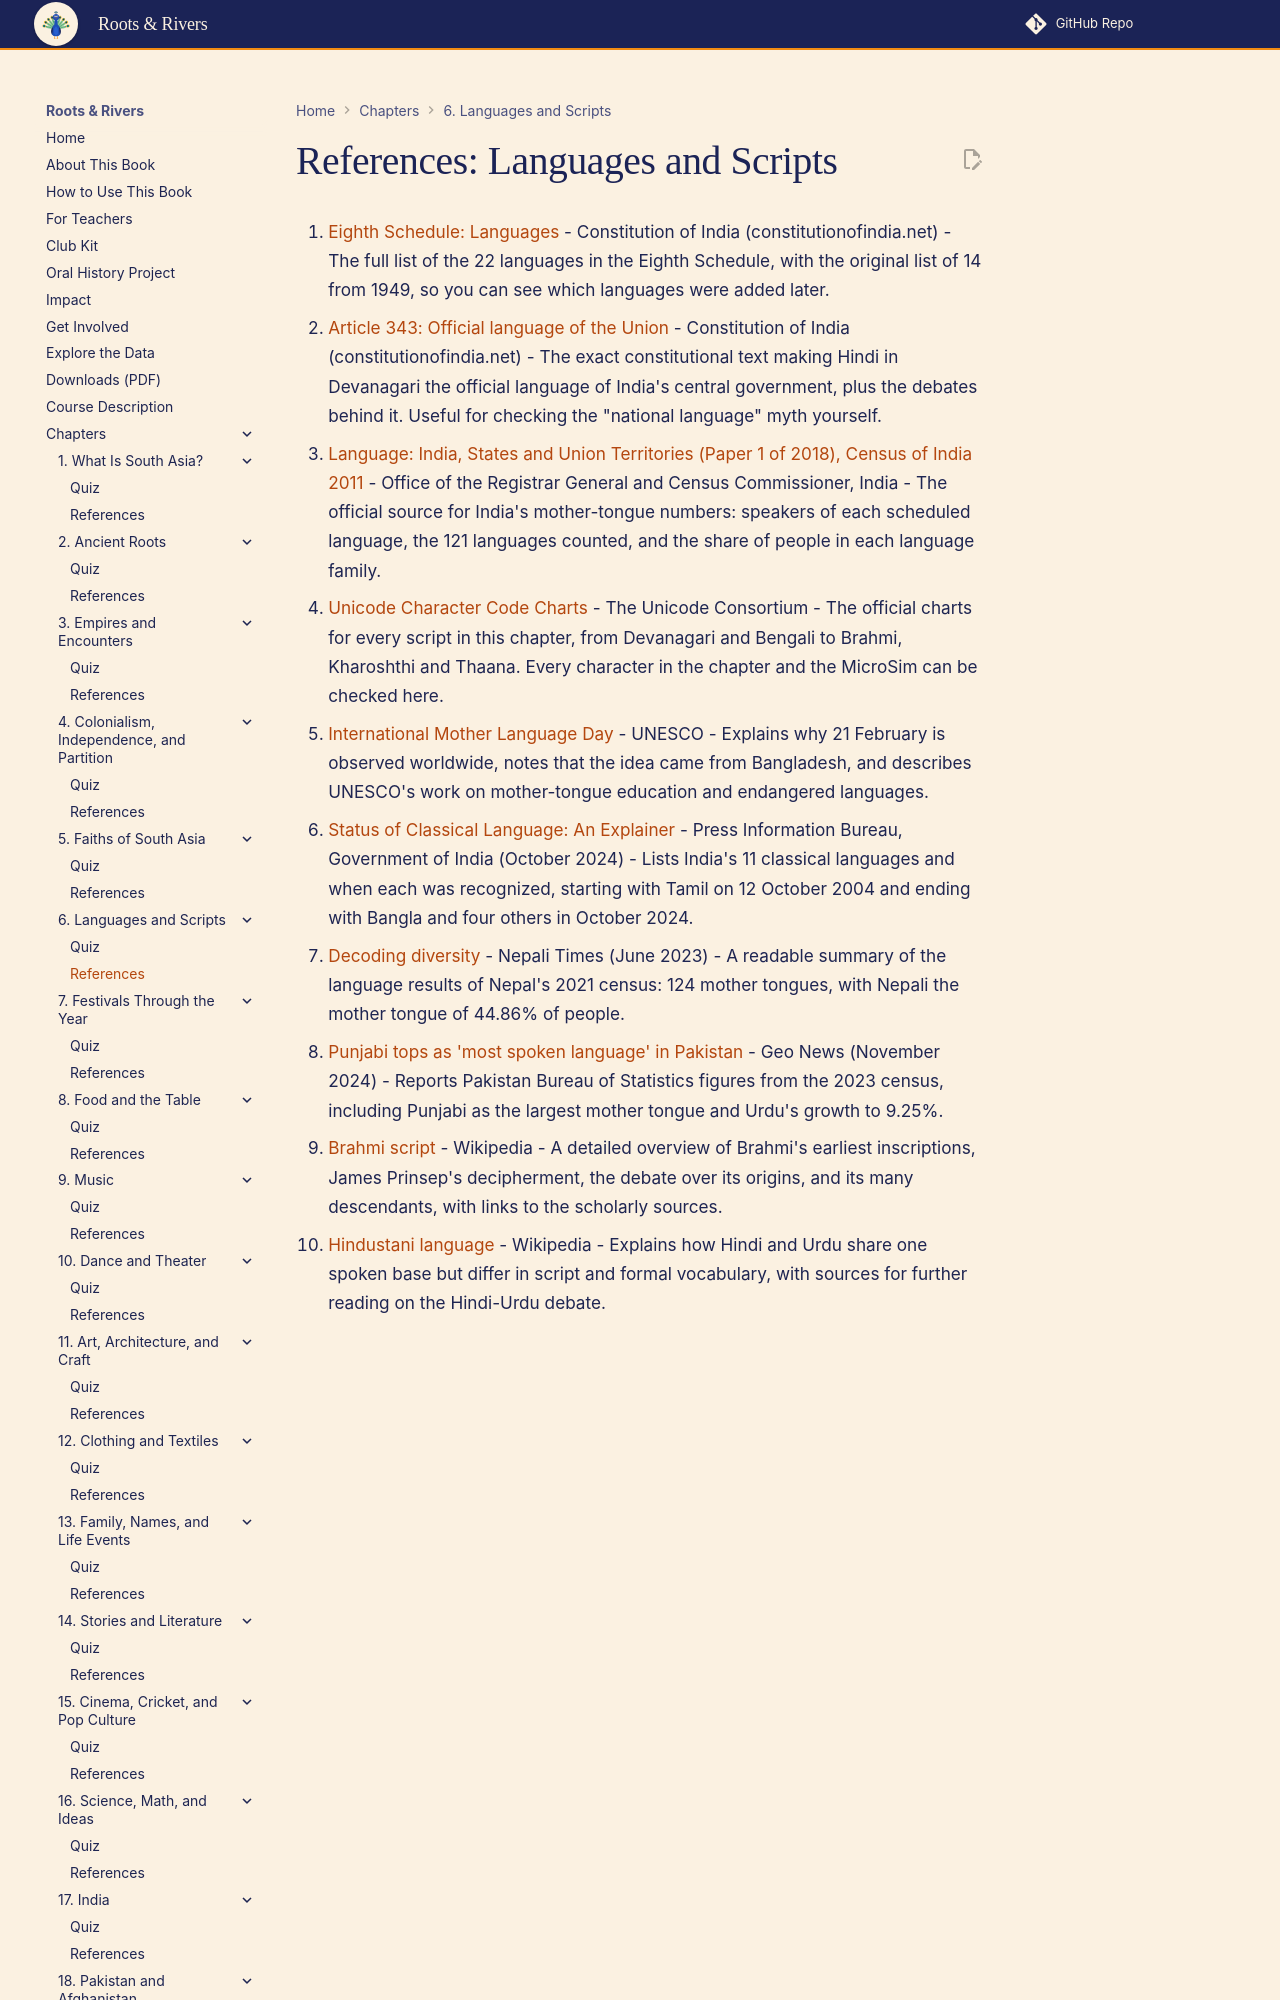

repository: aaryavvatts-lab/south-asian-culture-textbook · page: chapters/06-languages-and-scripts/references/index.html · generator: mkdocs

---
title: "References: Languages and Scripts"
description: "Curated readings and sources for Chapter 6."
---

# References: Languages and Scripts

1. [Eighth Schedule: Languages](https://www.constitutionofindia.net/schedules/languages) - Constitution of India (constitutionofindia.net) - The full list of the 22 languages in the Eighth Schedule, with the original list of 14 from 1949, so you can see which languages were added later.

2. [Article 343: Official language of the Union](https://www.constitutionofindia.net/articles/article-343-official-language-of-the-union/) - Constitution of India (constitutionofindia.net) - The exact constitutional text making Hindi in Devanagari the official language of India's central government, plus the debates behind it. Useful for checking the "national language" myth yourself.

3. [Language: India, States and Union Territories (Paper 1 of 2018), Census of India 2011](https://censusindia.gov.in/nada/index.php/catalog/42458) - Office of the Registrar General and Census Commissioner, India - The official source for India's mother-tongue numbers: speakers of each scheduled language, the 121 languages counted, and the share of people in each language family.

4. [Unicode Character Code Charts](https://www.unicode.org/charts/) - The Unicode Consortium - The official charts for every script in this chapter, from Devanagari and Bengali to Brahmi, Kharoshthi and Thaana. Every character in the chapter and the MicroSim can be checked here.
